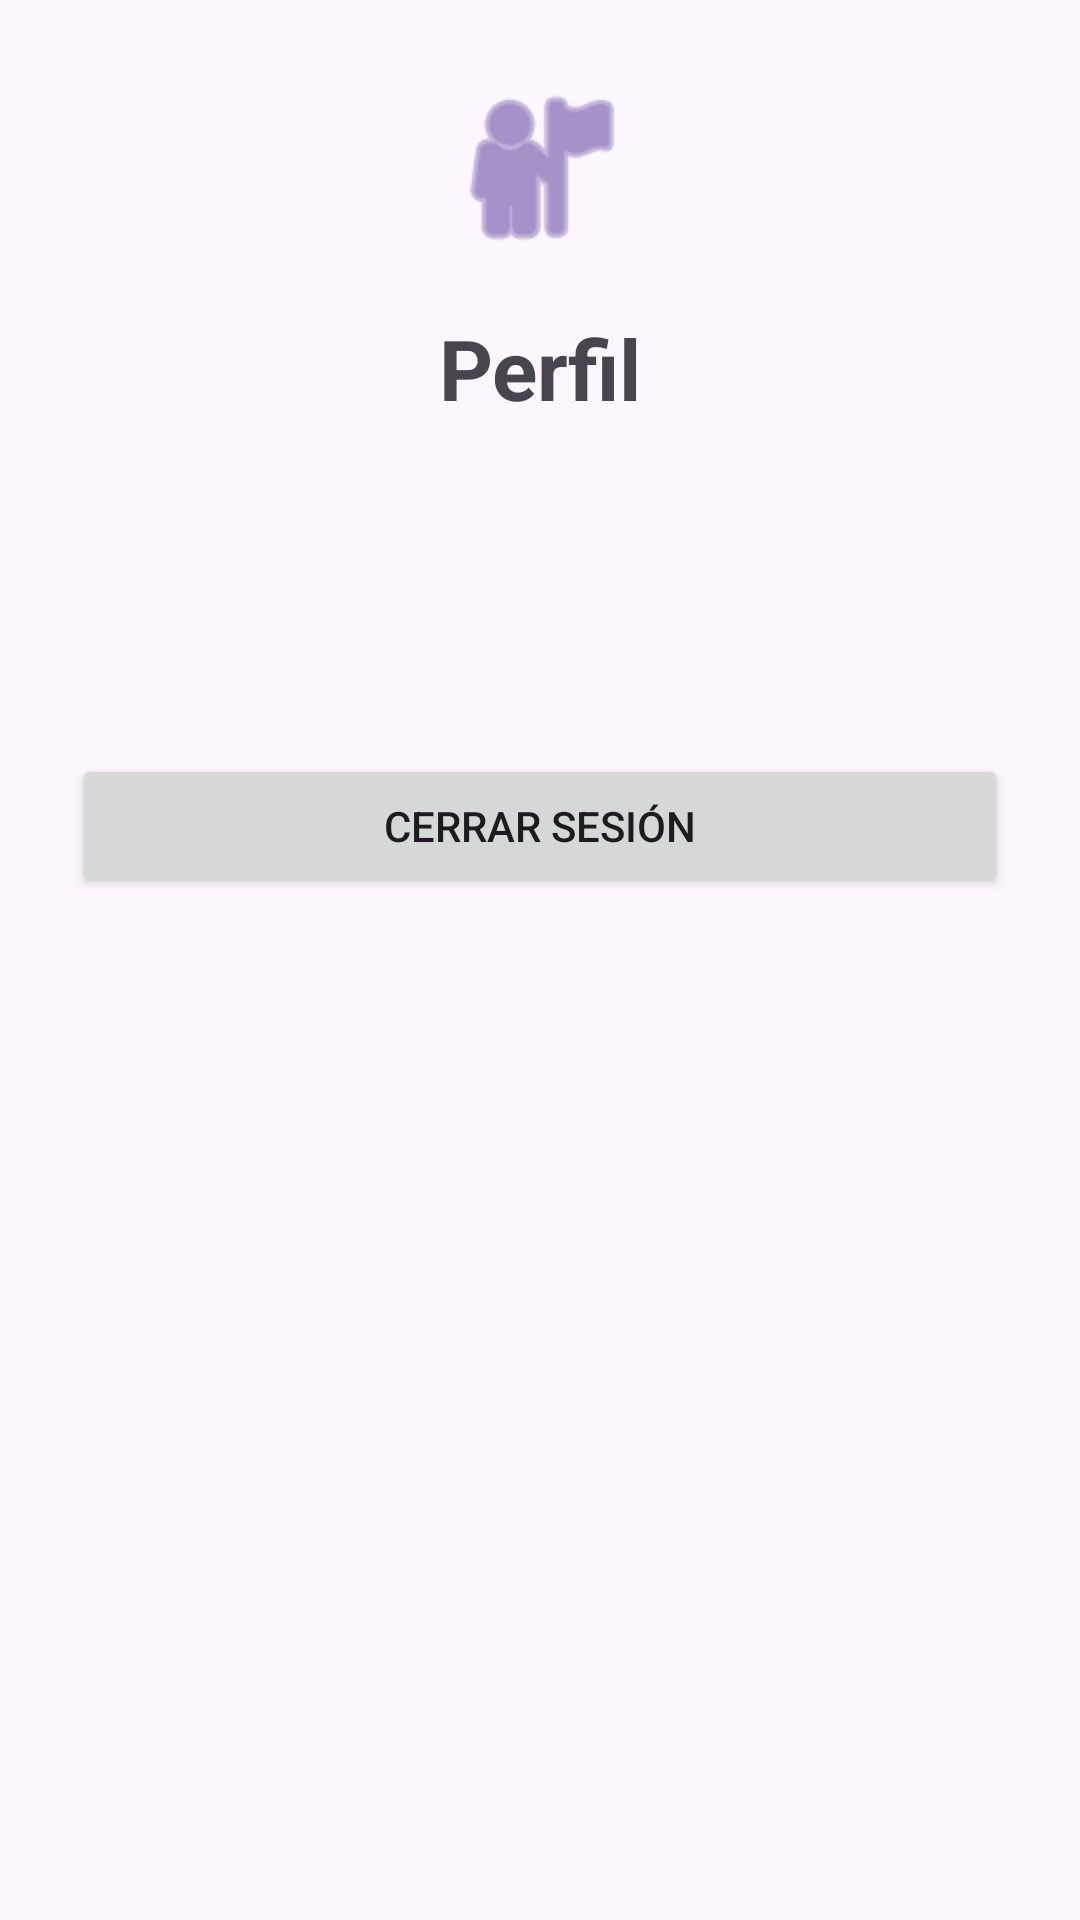

Reconstruct the res/layout file that produces this screen, plus the resources it refers to.
<!-- AndroidManifest.xml: application theme Theme.SpotifyJava -->
<!-- res/layout/activity_profile.xml -->
<?xml version="1.0" encoding="utf-8"?>
<androidx.constraintlayout.widget.ConstraintLayout xmlns:android="http://schemas.android.com/apk/res/android"
    xmlns:app="http://schemas.android.com/apk/res-auto"
    xmlns:tools="http://schemas.android.com/tools"
    android:layout_width="match_parent"
    android:layout_height="match_parent"
    android:padding="24dp"
    tools:context=".profile.view.ProfileActivity">

    
    <ImageView
        android:id="@+id/imageViewIconoUsuario"
        android:layout_width="64dp"
        android:layout_height="64dp"
        android:contentDescription="@null"
        android:src="@android:drawable/ic_menu_myplaces"
        app:layout_constraintEnd_toEndOf="parent"
        app:layout_constraintStart_toStartOf="parent"
        app:layout_constraintTop_toTopOf="parent"
        app:tint="?attr/colorPrimary" />

    
    <TextView
        android:id="@+id/textViewTituloPerfil"
        android:layout_width="wrap_content"
        android:layout_height="wrap_content"
        android:layout_marginTop="16dp"
        android:text="Perfil"
        android:textSize="28sp"
        android:textStyle="bold"
        app:layout_constraintEnd_toEndOf="parent"
        app:layout_constraintStart_toStartOf="parent"
        app:layout_constraintTop_toBottomOf="@+id/imageViewIconoUsuario" />

    
    <TextView
        android:id="@+id/textViewNombre"
        android:layout_width="wrap_content"
        android:layout_height="wrap_content"
        android:layout_marginTop="24dp"
        android:textSize="18sp"
        tools:text="Usuario Ejemplo"
        app:layout_constraintEnd_toEndOf="parent"
        app:layout_constraintStart_toStartOf="parent"
        app:layout_constraintTop_toBottomOf="@+id/textViewTituloPerfil" />

    
    <TextView
        android:id="@+id/textViewCorreo"
        android:layout_width="wrap_content"
        android:layout_height="wrap_content"
        android:layout_marginTop="8dp"
        android:textSize="16sp"
        tools:text="usuario@ejemplo.com"
        app:layout_constraintEnd_toEndOf="parent"
        app:layout_constraintStart_toStartOf="parent"
        app:layout_constraintTop_toBottomOf="@+id/textViewNombre" />

    
    <Button
        android:id="@+id/buttonCerrarSesion"
        android:layout_width="0dp"
        android:layout_height="wrap_content"
        android:layout_marginTop="32dp"
        android:text="Cerrar sesión"
        app:layout_constraintEnd_toEndOf="parent"
        app:layout_constraintStart_toStartOf="parent"
        app:layout_constraintTop_toBottomOf="@+id/textViewCorreo" />

</androidx.constraintlayout.widget.ConstraintLayout>
<!-- resources referenced by this layout -->
<resources>
  <style name="Theme.SpotifyJava" parent="Base.Theme.SpotifyJava" />
  <style name="Base.Theme.SpotifyJava" parent="Theme.Material3.DayNight.NoActionBar">
          
          
      </style>
</resources>
